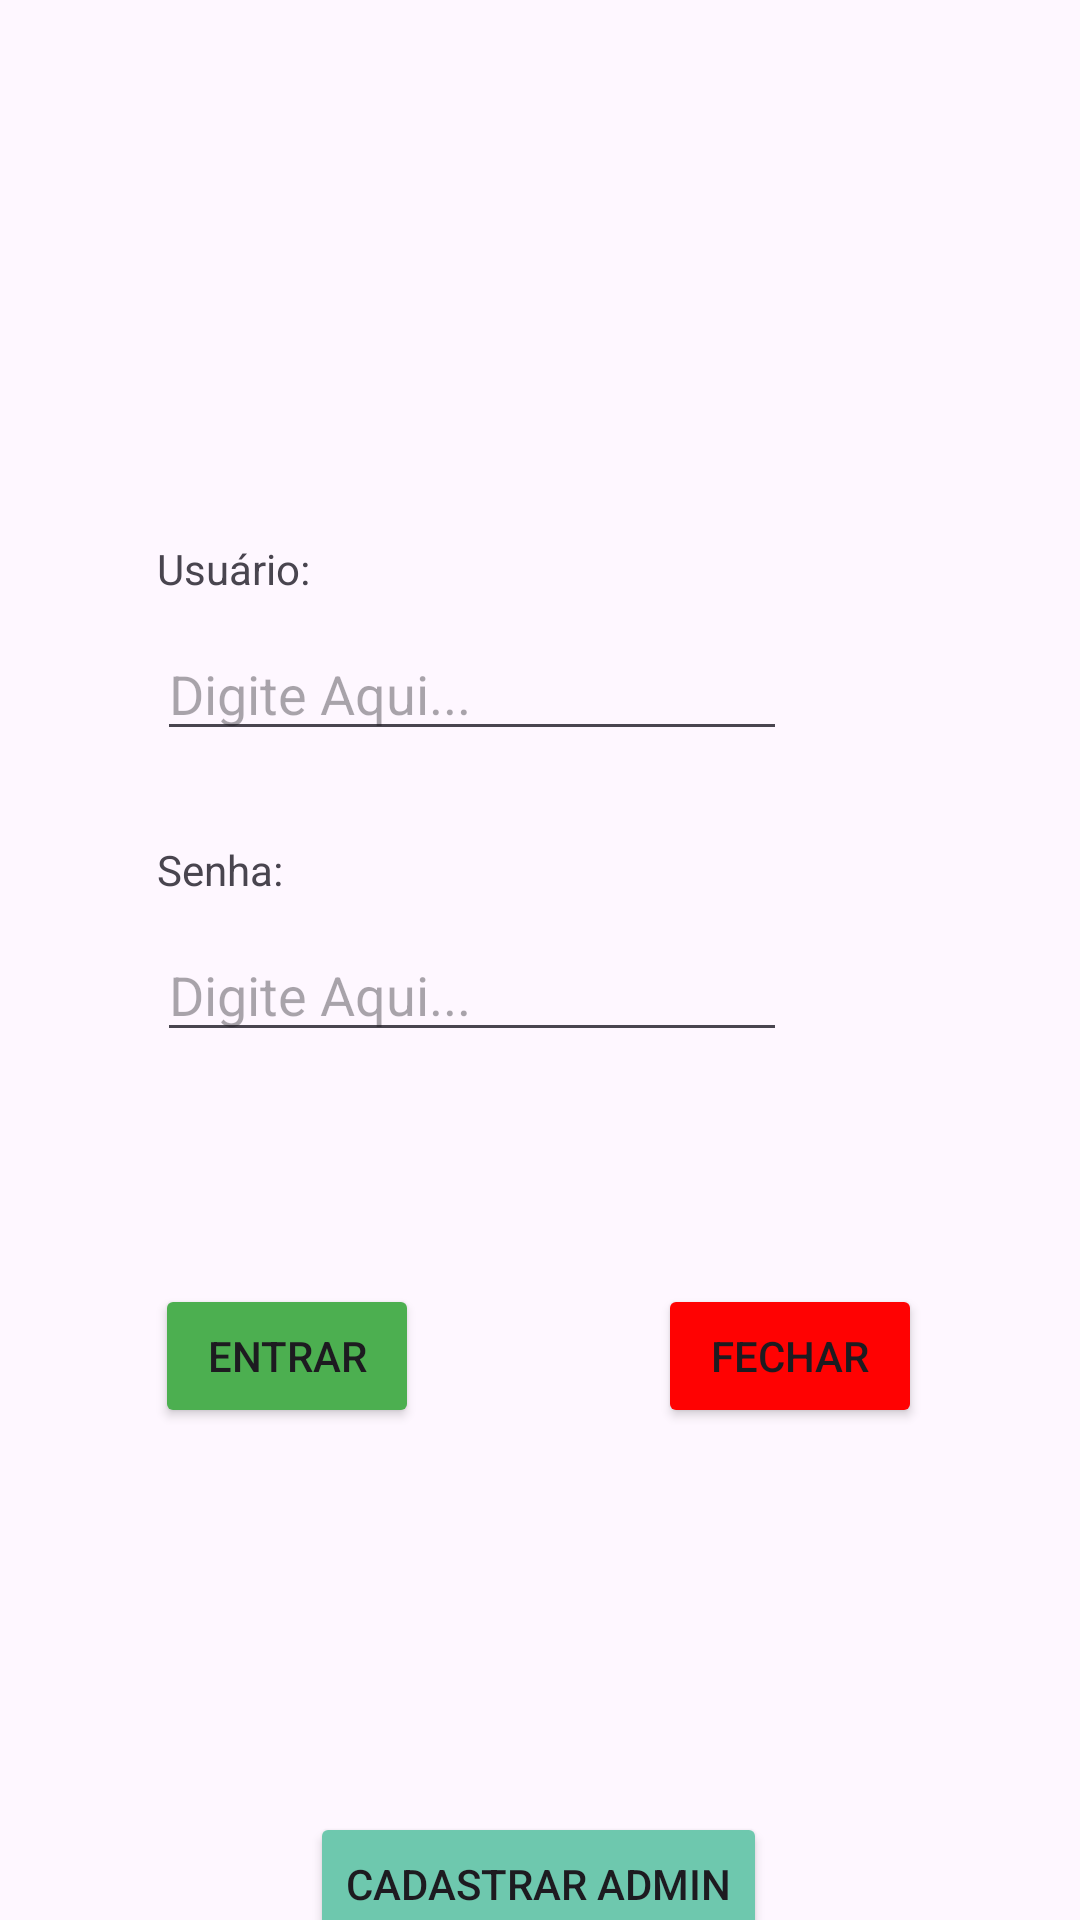

The Android layout XML behind this screen, and the referenced resources:
<!-- AndroidManifest.xml: application theme Theme.CadastroContatos -->
<!-- res/layout/activity_login.xml -->
<?xml version="1.0" encoding="utf-8"?>
<androidx.constraintlayout.widget.ConstraintLayout xmlns:android="http://schemas.android.com/apk/res/android"
    xmlns:app="http://schemas.android.com/apk/res-auto"
    xmlns:tools="http://schemas.android.com/tools"
    android:id="@+id/main"
    android:layout_width="match_parent"
    android:layout_height="match_parent"
    tools:context=".LoginActivity">

    <Button
        android:id="@+id/btTelaCadastrar"
        android:layout_width="wrap_content"
        android:layout_height="wrap_content"
        android:layout_marginTop="604dp"
        android:backgroundTint="#6EC8AE"
        android:text="Cadastrar Admin"
        app:layout_constraintEnd_toEndOf="parent"
        app:layout_constraintHorizontal_bias="0.498"
        app:layout_constraintStart_toStartOf="parent"
        app:layout_constraintTop_toTopOf="parent" />

    <TextView
        android:id="@+id/textView11"
        android:layout_width="wrap_content"
        android:layout_height="wrap_content"
        android:layout_marginTop="180dp"
        android:text="Usuário:"
        app:layout_constraintEnd_toEndOf="parent"
        app:layout_constraintHorizontal_bias="0.169"
        app:layout_constraintStart_toStartOf="parent"
        app:layout_constraintTop_toTopOf="parent" />

    <EditText
        android:id="@+id/edUsuarioEntrar"
        android:layout_width="wrap_content"
        android:layout_height="wrap_content"
        android:layout_marginTop="10dp"
        android:ems="10"
        android:hint="Digite Aqui..."
        android:inputType="text"
        app:layout_constraintStart_toStartOf="@+id/textView11"
        app:layout_constraintTop_toBottomOf="@+id/textView11" />

    <TextView
        android:id="@+id/textView12"
        android:layout_width="wrap_content"
        android:layout_height="wrap_content"
        android:layout_marginTop="30dp"
        android:text="Senha:"
        app:layout_constraintStart_toStartOf="@+id/edUsuarioEntrar"
        app:layout_constraintTop_toBottomOf="@+id/edUsuarioEntrar" />

    <EditText
        android:id="@+id/edSenhaEntrar"
        android:layout_width="wrap_content"
        android:layout_height="wrap_content"
        android:layout_marginTop="10dp"
        android:ems="10"
        android:hint="Digite Aqui..."
        android:inputType="textPassword"
        app:layout_constraintStart_toStartOf="@+id/textView12"
        app:layout_constraintTop_toBottomOf="@+id/textView12" />

    <Button
        android:id="@+id/btEntrar"
        android:layout_width="wrap_content"
        android:layout_height="wrap_content"
        android:layout_marginTop="428dp"
        android:backgroundTint="#4CAF50"
        android:text="Entrar"
        app:layout_constraintEnd_toEndOf="parent"
        app:layout_constraintHorizontal_bias="0.19"
        app:layout_constraintStart_toStartOf="parent"
        app:layout_constraintTop_toTopOf="parent" />

    <Button
        android:id="@+id/btFechar"
        android:layout_width="wrap_content"
        android:layout_height="wrap_content"
        android:layout_marginTop="428dp"
        android:backgroundTint="#FF0202"
        android:text="Fechar"
        app:layout_constraintEnd_toEndOf="parent"
        app:layout_constraintHorizontal_bias="0.806"
        app:layout_constraintStart_toStartOf="parent"
        app:layout_constraintTop_toTopOf="parent" />

</androidx.constraintlayout.widget.ConstraintLayout>
<!-- resources referenced by this layout -->
<resources>
  <style name="Theme.CadastroContatos" parent="Base.Theme.CadastroContatos" />
  <style name="Base.Theme.CadastroContatos" parent="Theme.Material3.DayNight.NoActionBar">
          
          
      </style>
</resources>
